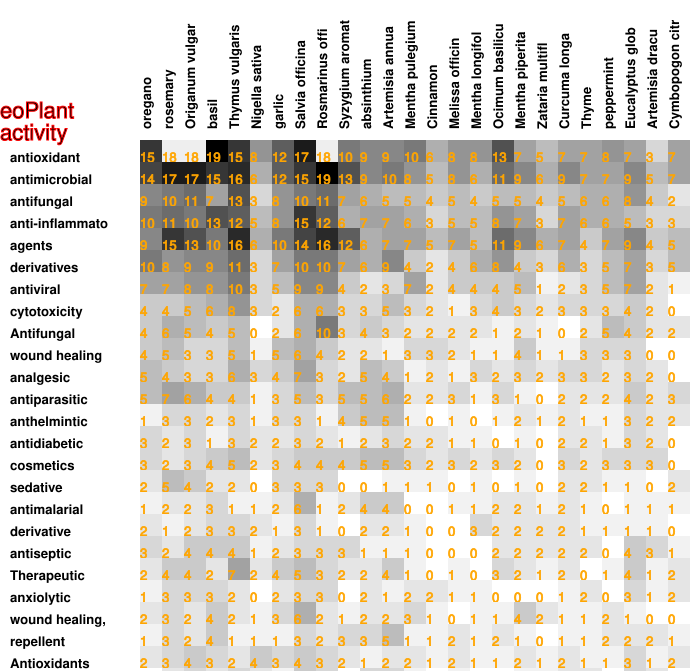

The data file committed next to this chart (first rows):
15, 18, 18, 19, 15, 8, 12, 17, 18, 10, 9, 9, 10, 6, 8, 8, 13, 7, 5, 7, 7, 8, 7, 3
14, 17, 17, 15, 16, 6, 12, 15, 19, 13, 9, 10, 8, 5, 8, 6, 11, 9, 6, 9, 7, 7, 9, 5
9, 10, 11, 7, 13, 3, 8, 10, 11, 7, 6, 5, 5, 4, 5, 4, 5, 5, 4, 5, 6, 6, 8, 4
10, 11, 10, 13, 12, 5, 8, 15, 12, 6, 7, 7, 6, 3, 5, 5, 8, 7, 3, 7, 6, 6, 5, 3
9, 15, 13, 10, 16, 6, 10, 14, 16, 12, 6, 7, 7, 5, 7, 5, 11, 9, 6, 7, 4, 7, 9, 4
10, 8, 9, 9, 11, 3, 7, 10, 10, 7, 6, 9, 4, 2, 4, 6, 8, 4, 3, 6, 3, 5, 7, 3
7, 7, 8, 8, 10, 3, 5, 9, 9, 4, 2, 3, 7, 2, 4, 4, 4, 5, 1, 2, 3, 5, 7, 2
4, 4, 5, 6, 8, 3, 2, 6, 6, 3, 3, 5, 3, 2, 1, 3, 4, 3, 2, 3, 3, 3, 4, 2
4, 6, 5, 4, 5, 0, 2, 6, 10, 3, 4, 3, 2, 2, 2, 2, 1, 2, 1, 0, 2, 5, 4, 2
4, 5, 3, 3, 5, 1, 5, 6, 4, 2, 2, 1, 3, 3, 2, 1, 1, 4, 1, 1, 3, 3, 3, 0
5, 4, 3, 3, 6, 3, 4, 7, 3, 2, 5, 4, 1, 2, 1, 3, 2, 3, 2, 3, 3, 2, 3, 2
5, 7, 6, 4, 4, 1, 3, 5, 3, 5, 5, 6, 2, 2, 3, 1, 3, 1, 0, 2, 2, 2, 4, 2
1, 3, 3, 2, 3, 1, 3, 3, 1, 4, 5, 5, 1, 0, 1, 0, 1, 2, 1, 2, 1, 1, 3, 2
3, 2, 3, 1, 3, 2, 2, 3, 2, 1, 2, 3, 2, 2, 1, 1, 0, 1, 0, 2, 2, 1, 3, 2
3, 2, 3, 4, 5, 2, 3, 4, 4, 4, 5, 5, 3, 2, 3, 2, 3, 2, 0, 3, 2, 3, 3, 3
2, 5, 4, 2, 2, 0, 3, 3, 3, 0, 0, 1, 1, 1, 0, 1, 0, 1, 0, 2, 2, 1, 1, 0
1, 2, 2, 3, 1, 1, 2, 6, 1, 2, 4, 4, 0, 0, 1, 1, 2, 2, 1, 2, 1, 0, 1, 1
2, 1, 2, 3, 3, 2, 1, 3, 1, 0, 2, 2, 1, 0, 0, 3, 2, 2, 2, 2, 1, 1, 1, 1
3, 2, 4, 4, 4, 1, 2, 3, 3, 3, 1, 1, 1, 0, 0, 0, 2, 2, 2, 2, 2, 0, 4, 3
2, 4, 4, 2, 7, 2, 4, 5, 3, 2, 2, 4, 1, 0, 1, 0, 3, 2, 1, 2, 0, 1, 4, 1
1, 3, 3, 3, 2, 0, 2, 3, 3, 0, 2, 1, 2, 2, 1, 1, 0, 0, 0, 1, 2, 0, 3, 1
2, 3, 2, 4, 2, 1, 3, 6, 2, 1, 2, 2, 3, 1, 0, 1, 1, 4, 2, 1, 1, 2, 1, 0
1, 3, 2, 4, 1, 1, 1, 3, 2, 3, 3, 5, 1, 1, 2, 1, 2, 1, 0, 1, 1, 2, 2, 2
2, 3, 4, 3, 2, 4, 3, 4, 3, 2, 1, 2, 2, 1, 2, 1, 1, 2, 1, 2, 1, 1, 3, 1
0, 2, 3, 2, 3, 2, 1, 4, 3, 0, 3, 3, 1, 0, 1, 0, 0, 1, 1, 2, 2, 0, 3, 2
